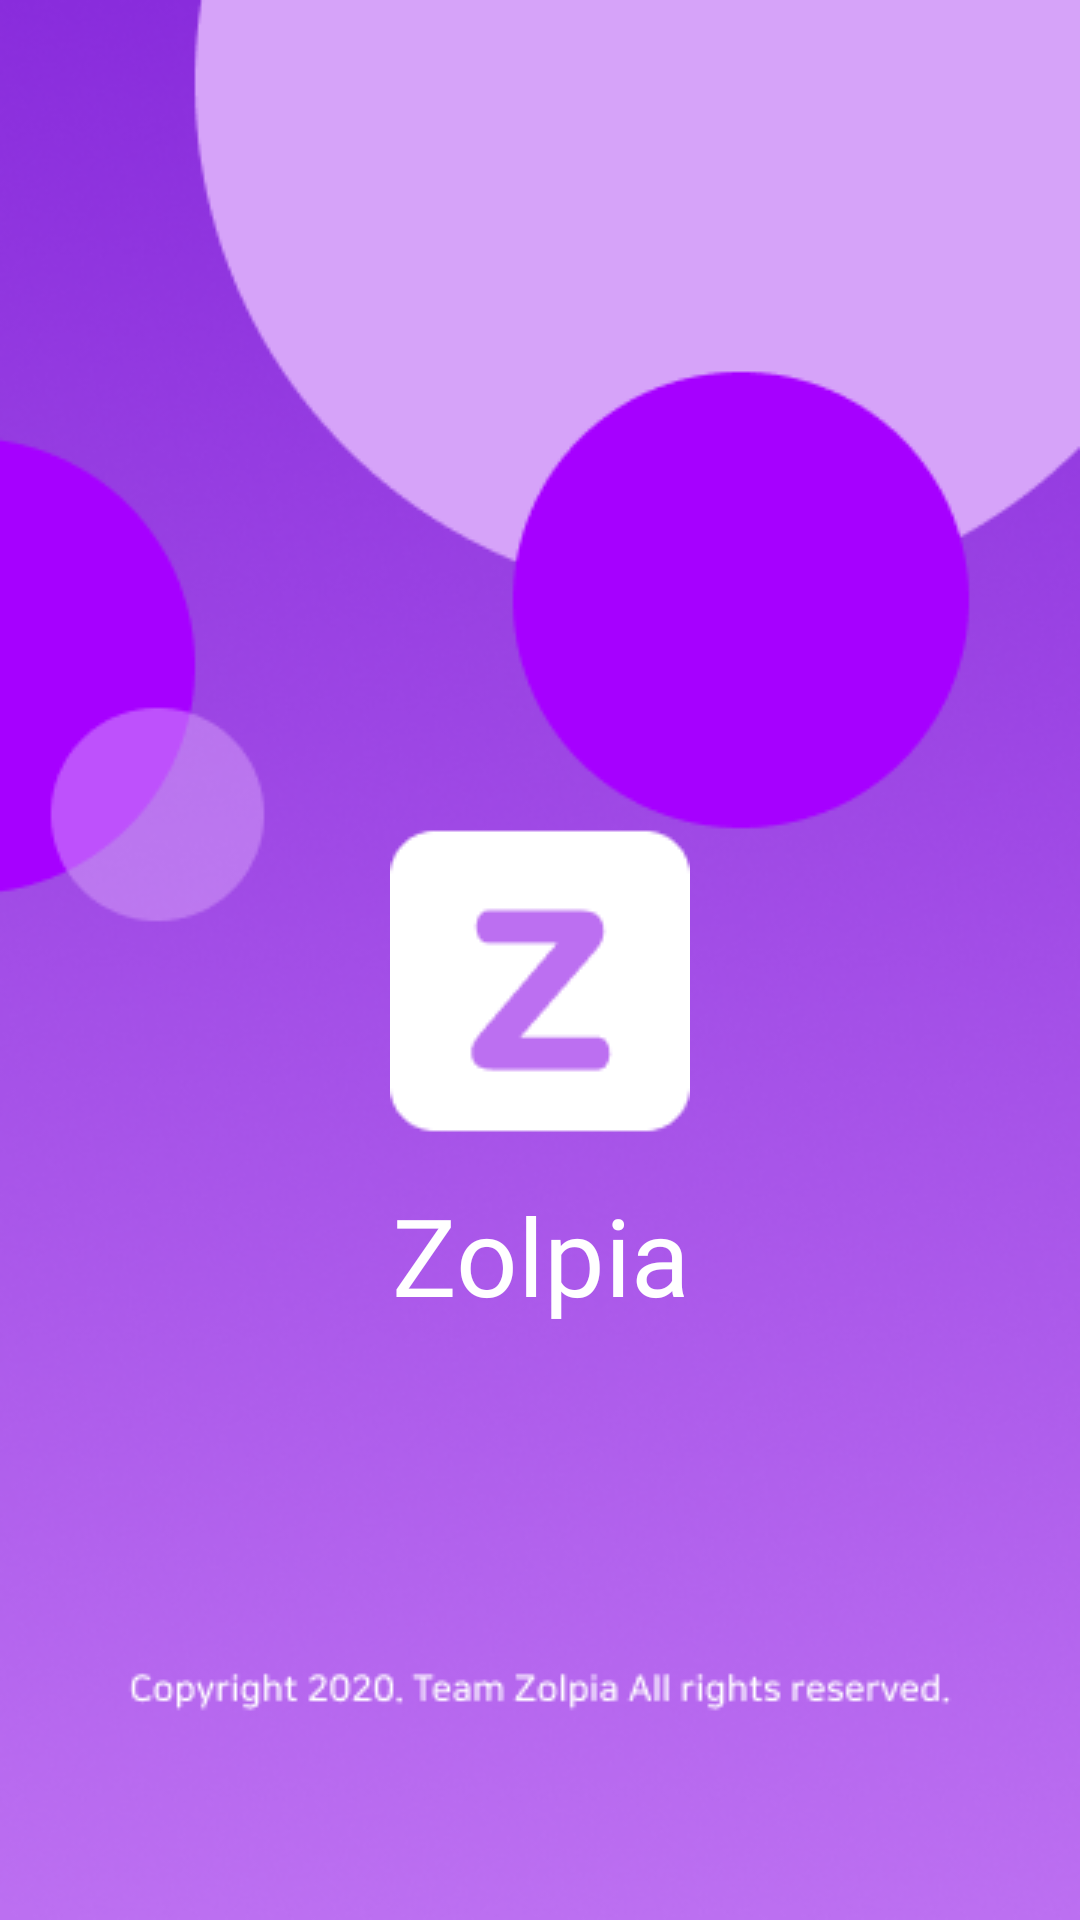

Produce the Android XML layout that renders to this screen, including the resource entries it uses.
<!-- AndroidManifest.xml: application theme AppTheme -->
<!-- res/layout/activity_splash.xml -->
<?xml version="1.0" encoding="utf-8"?>
<LinearLayout xmlns:android="http://schemas.android.com/apk/res/android"
    xmlns:app="http://schemas.android.com/apk/res-auto"
    xmlns:tools="http://schemas.android.com/tools"
    android:layout_width="match_parent"
    android:layout_height="match_parent"
    android:orientation="vertical"
    android:background="@drawable/main_background"
    tools:context=".SplashActivity">
    <ImageView
        android:id="@+id/splashImageView"
        android:layout_width="match_parent"
        android:layout_height="wrap_content"
        android:layout_marginTop="270dp"
        android:src="@drawable/logo_image" />

    <TextView
        android:layout_marginTop="10dp"
        android:id="@+id/splashTextView"
        android:layout_width="match_parent"
        android:layout_height="wrap_content"
        android:layout_alignBottom="@+id/splashImageView"
        android:fontFamily="@font/nanumb"
        android:gravity="center"
        android:text="Zolpia"
        android:textColor="#ffffff"
        android:textSize="36dp" />
    </LinearLayout>
<!-- resources referenced by this layout -->
<resources>
  <!-- drawable logo_image: png bitmap (drawable-v24, 1452 bytes) -->
  <!-- drawable main_background: png bitmap (drawable-v24, 121153 bytes) -->
  <style name="AppTheme" parent="Theme.AppCompat.Light.NoActionBar">
          
          <item name="colorPrimary">#A600FF</item>
          <item name="colorPrimaryDark">#892CDC</item>
          <item name="colorAccent">#D6A3F9</item>
      </style>
</resources>
